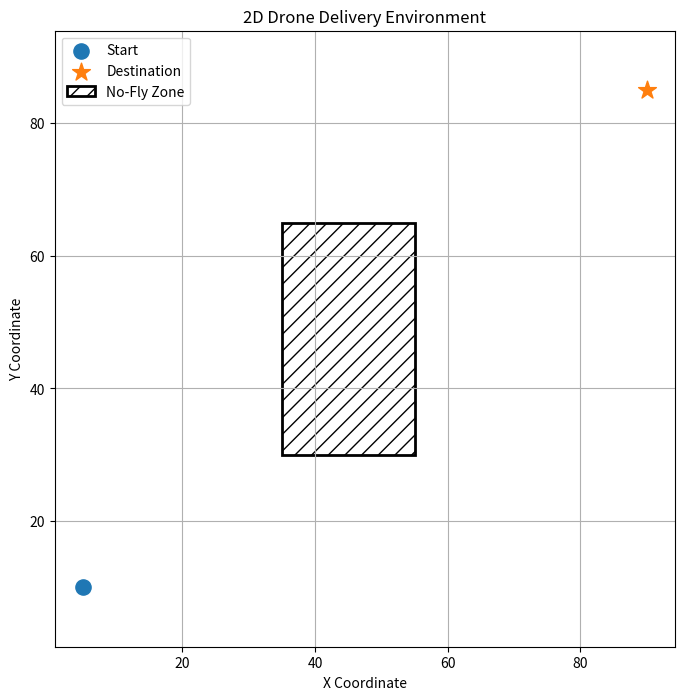

Python code for this plot:
import numpy as np
import matplotlib.pyplot as plt

# -----------------------------
# Environment size
# -----------------------------
ENV_MIN = 0
ENV_MAX = 100

# -----------------------------
# Start and destination
# -----------------------------
start = np.array([5, 10])
destination = np.array([90, 85])

# -----------------------------
# Rectangular No-Fly Zone
# -----------------------------
nfz_x_min = 35
nfz_x_max = 55

nfz_y_min = 30
nfz_y_max = 65

# -----------------------------
# Create visualization
# -----------------------------
plt.figure(figsize=(8, 8))

# Start point
plt.scatter(
    start[0],
    start[1],
    s=120,
    marker="o",
    label="Start"
)

# Destination point
plt.scatter(
    destination[0],
    destination[1],
    s=180,
    marker="*",
    label="Destination"
)

# No-Fly Zone
no_fly_zone = plt.Rectangle(
    (nfz_x_min, nfz_y_min),
    nfz_x_max - nfz_x_min,
    nfz_y_max - nfz_y_min,
    fill=False,
    hatch="//",
    linewidth=2,
    label="No-Fly Zone"
)

plt.gca().add_patch(no_fly_zone)

# Environment limits
plt.xlim(ENV_MIN, ENV_MAX)
plt.ylim(ENV_MIN, ENV_MAX)

# Labels and formatting
plt.xlabel("X Coordinate")
plt.ylabel("Y Coordinate")
plt.title("2D Drone Delivery Environment")

plt.grid(True)
plt.legend()
plt.axis("equal")

plt.show()
